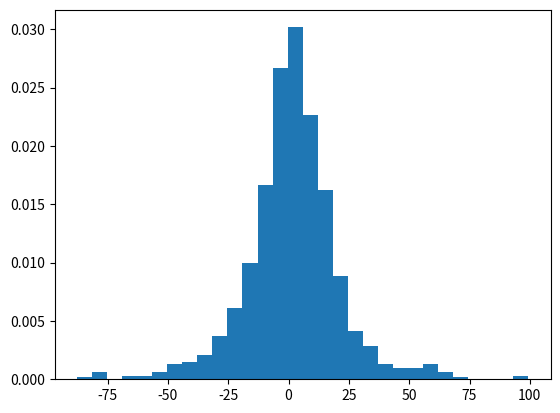

Generate this figure with matplotlib:
# import numpy
import numpy as np
import matplotlib.pyplot as plt

# Using numpy.random.laplace() method
gfg = np.random.laplace(1.45, 15, 1000)

count, bins, ignored = plt.hist(gfg, 30, density = True)
plt.show()